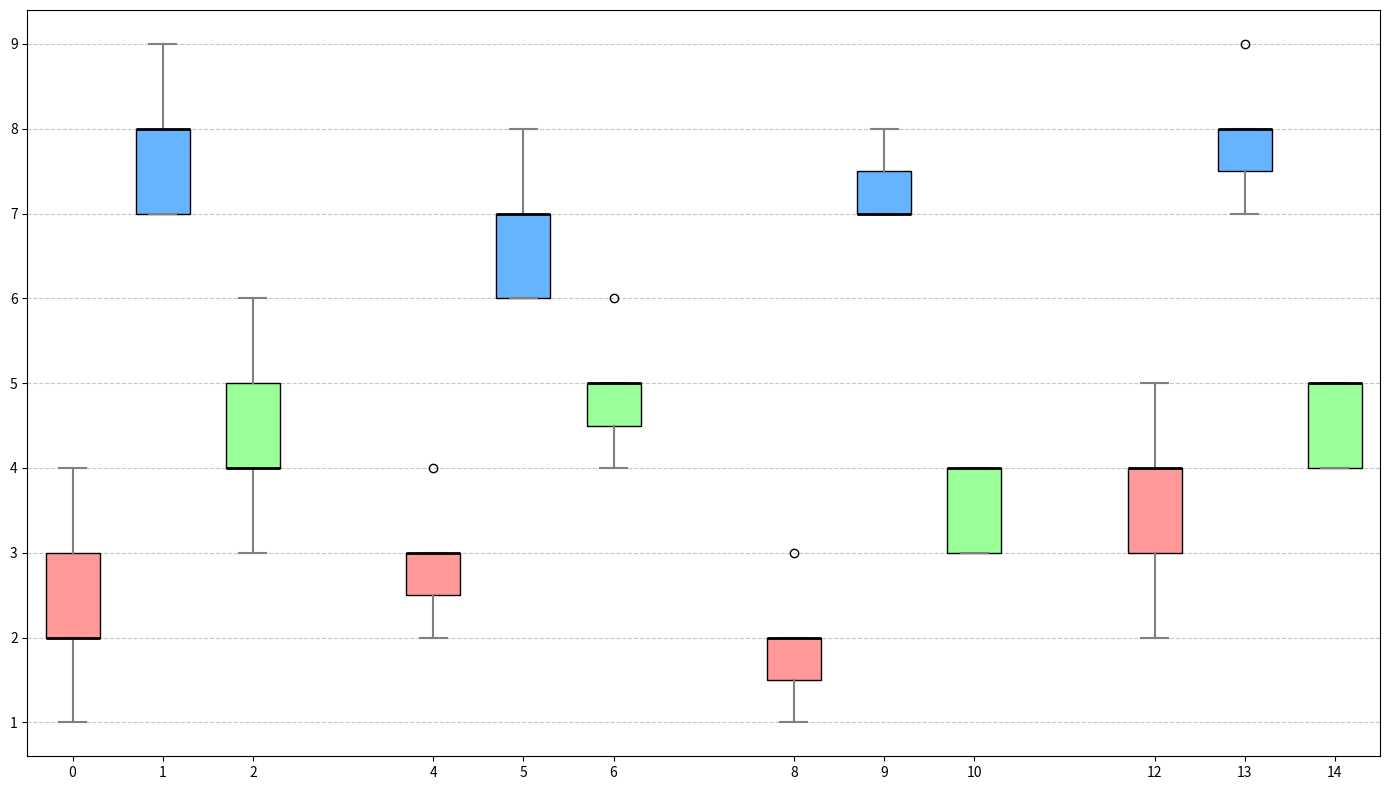

Reproduce this figure in Python.
import matplotlib.pyplot as plt
import numpy as np

professions = ['Office Workers', 'Physical Laborers', 'Students']

office_worker_hours = [
    [2, 3, 4, 1, 2, 2, 3],
    [3, 2, 4, 3, 3, 2, 3],
    [1, 2, 2, 2, 1, 3, 2],
    [3, 4, 5, 2, 3, 4, 4]
]

physical_laborer_hours = [
    [7, 8, 7, 8, 9, 8, 7],
    [6, 7, 6, 8, 7, 7, 6],
    [7, 7, 8, 7, 8, 7, 7],
    [7, 8, 8, 9, 7, 8, 8]
]

student_hours = [
    [4, 5, 3, 5, 4, 6, 4],
    [5, 4, 5, 5, 4, 6, 5],
    [3, 4, 4, 3, 4, 4, 3],
    [4, 5, 5, 4, 5, 5, 4]
]

data = [office_worker_hours, physical_laborer_hours, student_hours]

fig, ax = plt.subplots(figsize=(14, 8))

positions = np.arange(len(data[0])) * (len(professions) + 1)
colors = ['#ff9999', '#66b3ff', '#99ff99']

for i, hours in enumerate(data):
    pos = positions + i
    bp = ax.boxplot(hours, positions=pos, widths=0.6, patch_artist=True)

    for patch in bp['boxes']:
        patch.set_facecolor(colors[i])
    for whisker in bp['whiskers']:
        whisker.set(color='gray', linewidth=1.5)
    for cap in bp['caps']:
        cap.set(color='gray', linewidth=1.5)
    for median in bp['medians']:
        median.set(color='black', linewidth=2)

ax.grid(axis='y', linestyle='--', alpha=0.7)

plt.tight_layout()

plt.show()
